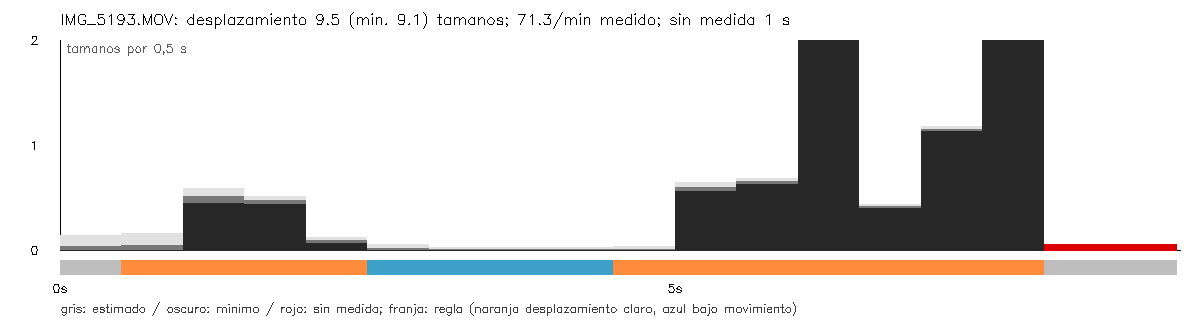

The data file committed next to this chart (first rows):
seconds, interval_seconds, displacement, displacement_lower, displacement_upper, measured, movement, span, span_lower, span_upper, valid_fraction
0.0, 0.0, , , , False, unknown, , , , 0.0
0.5, 0.5, 0.03058, 0.0, 0.1345, True, unknown, 0.2147, 0.06375, 0.3656, 1.0
1.0, 0.5, 0.04332, 0.0, 0.1537, True, locomotion_candidate, 0.847, 0.6961, 0.998, 1.0
1.5, 0.5, 0.5111, 0.4405, 0.5817, True, locomotion_candidate, 1.075, 0.9239, 1.226, 1.0
2.0, 0.5, 0.4714, 0.4357, 0.5071, True, locomotion_candidate, 1.086, 0.9814, 1.19, 1.0
2.5, 0.5, 0.09024, 0.06577, 0.1147, True, locomotion_candidate, 0.8345, 0.7654, 0.9036, 1.0
3.0, 0.5, 0.0169, 0.0, 0.05309, True, low_motion_candidate, 0.2023, 0.1576, 0.247, 1.0
3.5, 0.5, 0.00105, 0.0, 0.0271, True, low_motion_candidate, 0.02341, 0.0, 0.05652, 1.0
4.0, 0.5, 0.005912, 0.0, 0.02451, True, low_motion_candidate, 0.007778, 0.0, 0.0358, 1.0
4.5, 0.5, 0.0008252, 0.0, 0.02003, True, low_motion_candidate, 0.007778, 0.0, 0.04317, 1.0
5.0, 0.5, 0.002043, 0.0, 0.02937, True, locomotion_candidate, 0.6698, 0.6261, 0.7135, 0.9
5.5, 0.5, 0.597, 0.5546, 0.6394, True, locomotion_candidate, 2.765, 2.72, 2.811, 1.0
6.0, 0.5, 0.6517, 0.6233, 0.68, True, locomotion_candidate, 4.299, 4.254, 4.345, 1.0
6.5, 0.5, 2.615, 2.593, 2.637, True, locomotion_candidate, 4.35, 4.304, 4.395, 1.0
7.0, 0.5, 0.4123, 0.3908, 0.4338, True, locomotion_candidate, 5.207, 5.164, 5.251, 0.9667
7.5, 0.5, 1.15, 1.125, 1.176, True, locomotion_candidate, 5.694, 5.648, 5.74, 0.9667
8.0, 0.5, 2.907, 2.871, 2.943, True, locomotion_candidate, 4.922, 4.876, 4.969, 0.7333
8.5, 0.5, , , , False, unknown, , , , 0.5357
9.0, 0.5, , , , False, unknown, , , , 0.4
9.087, 0.08667, , , , False, unknown, , , , 0.3684
